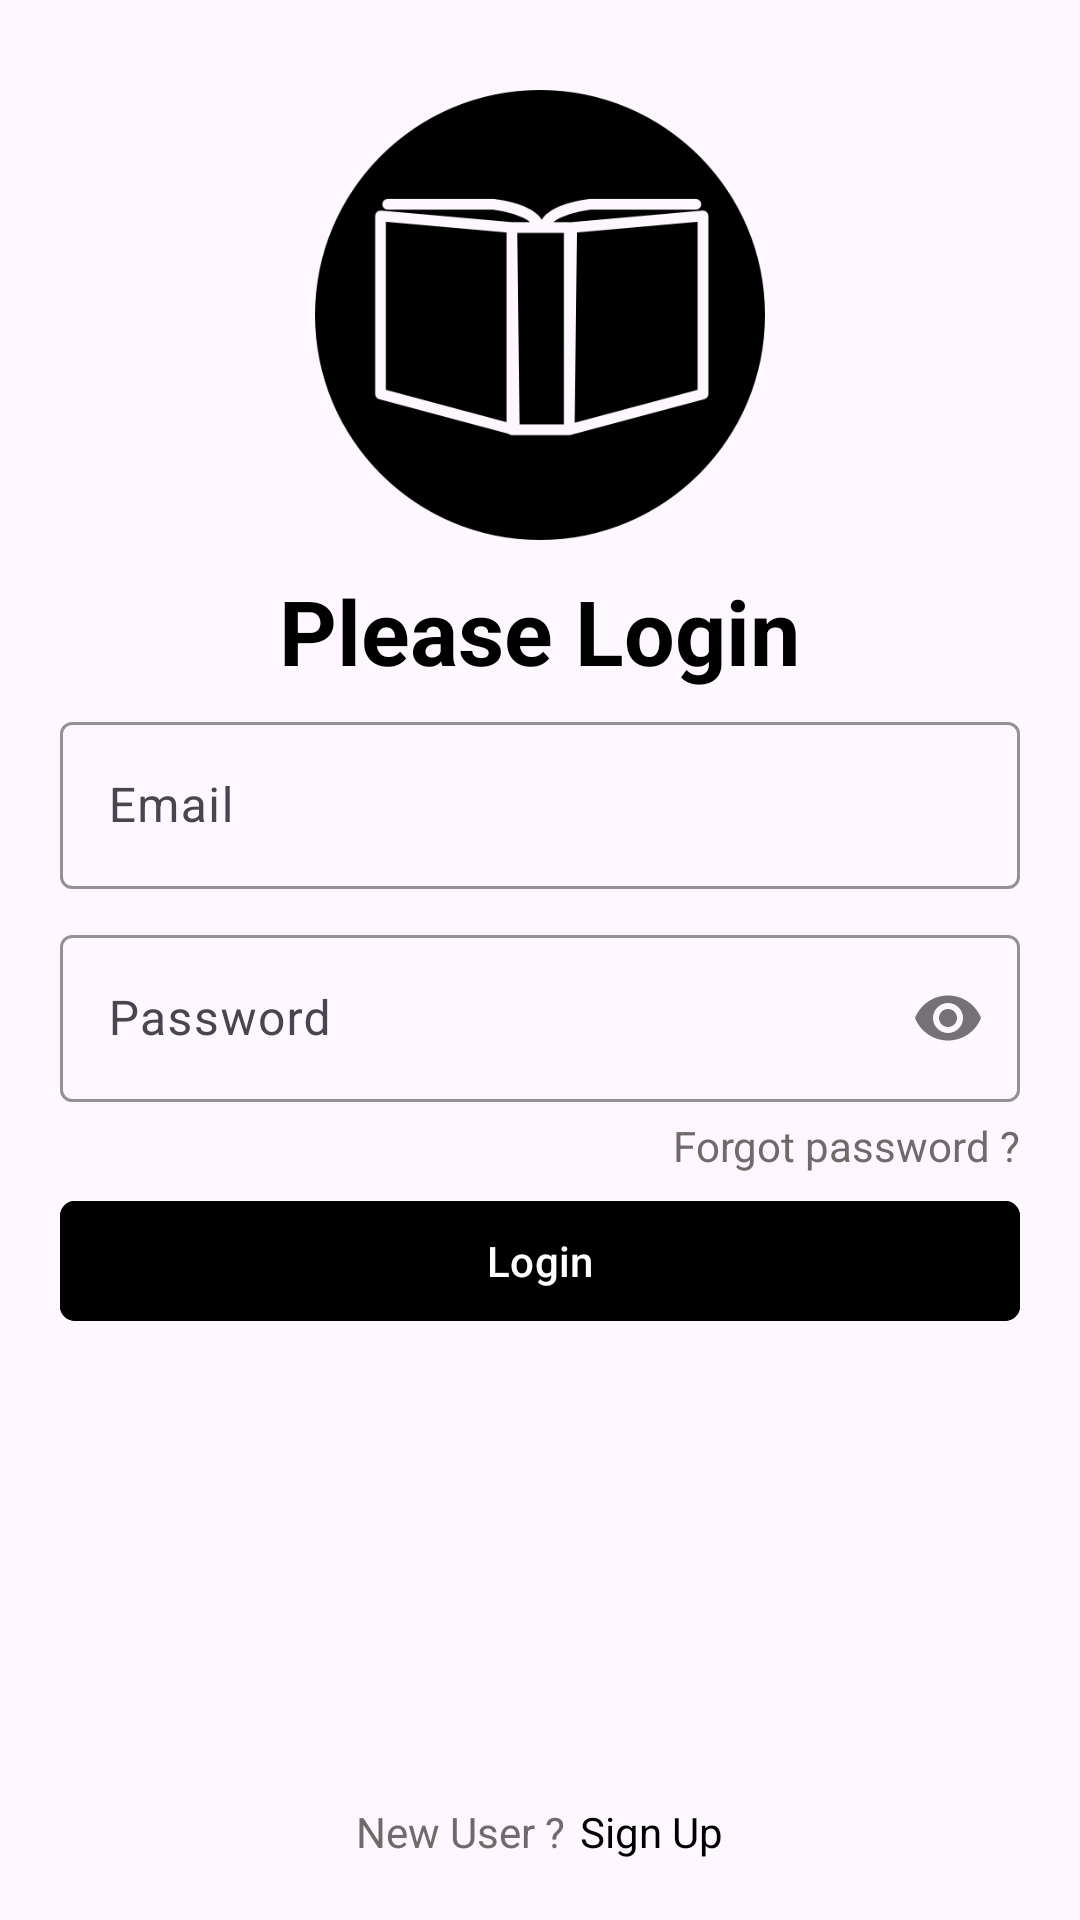

Write the Android layout XML for this screen, with the resource values it uses.
<!-- AndroidManifest.xml: application theme Theme.BookProject -->
<!-- res/layout/fragment_login.xml -->
<?xml version="1.0" encoding="utf-8"?>
<RelativeLayout xmlns:android="http://schemas.android.com/apk/res/android"
    xmlns:tools="http://schemas.android.com/tools"
    android:layout_width="match_parent"
    android:layout_height="match_parent"
    xmlns:app="http://schemas.android.com/apk/res-auto"
    android:padding="20dp"
    tools:context=".ui.login.LoginFragment">

    <LinearLayout
        android:id="@+id/llTop"
        android:layout_width="match_parent"
        android:layout_height="wrap_content"
        android:layout_centerHorizontal="true"
        android:orientation="vertical"
        android:gravity="center">
        <ImageView
            android:layout_width="150dp"
            android:layout_height="150dp"
            android:layout_marginVertical="10dp"
            android:src="@drawable/logo"
            android:contentDescription="@string/logo" />

        <TextView
            android:id="@+id/tvTitle"
            android:layout_width="wrap_content"
            android:layout_height="wrap_content"
            android:text="@string/please_login"
            android:textStyle="bold"
            android:textColor="@color/black"
            android:textSize="30sp"/>
    </LinearLayout>


    <com.google.android.material.textfield.TextInputLayout
        android:id="@+id/tilEmail"
        android:layout_below="@id/llTop"
        android:layout_width="match_parent"
        android:layout_height="wrap_content"
        app:hintTextColor="@color/black"
        app:boxStrokeColor="@color/black"
        android:layout_marginVertical="5dp">
        <com.google.android.material.textfield.TextInputEditText
            android:id="@+id/etEmail"
            android:layout_width="match_parent"
            android:layout_height="match_parent"
            android:drawableStart="@drawable/ic_email"
            android:theme="@style/TextViewBlackHandler"
            android:textColorHighlight="@color/white"
            android:drawablePadding="10dp"
            android:hint="@string/email"/>
    </com.google.android.material.textfield.TextInputLayout>

    <com.google.android.material.textfield.TextInputLayout
        android:id="@+id/tilPassword"
        android:layout_below="@id/tilEmail"
        android:layout_width="match_parent"
        android:layout_height="wrap_content"
        android:layout_marginVertical="5dp"
        app:hintTextColor="@color/black"
        app:boxStrokeColor="@color/black"
        app:passwordToggleEnabled="true">
        <com.google.android.material.textfield.TextInputEditText
            android:id="@+id/etPassword"
            android:layout_width="match_parent"
            android:layout_height="match_parent"
            android:drawableStart="@drawable/ic_lock"
            android:theme="@style/TextViewBlackHandler"
            android:textColorHighlight="@color/white"
            android:drawablePadding="10dp"
            android:inputType="textPassword"
            android:hint="@string/password"/>
    </com.google.android.material.textfield.TextInputLayout>

    <TextView
        android:id="@+id/tvForgot"
        android:layout_width="wrap_content"
        android:layout_height="wrap_content"
        android:layout_below="@id/tilPassword"
        android:layout_alignParentEnd="true"
        android:text="@string/forgot_password"
        android:textColor="@color/gray"/>

    <com.google.android.material.button.MaterialButton
        android:id="@+id/btnLogin"
        android:layout_width="match_parent"
        android:layout_height="wrap_content"
        android:layout_below="@+id/tvForgot"
        android:layout_marginTop="5dp"
        android:text="@string/login"
        android:textColor="@color/white"
        android:backgroundTint="@color/black"
        app:cornerRadius="5dp"/>

    <LinearLayout
        android:layout_width="wrap_content"
        android:layout_height="wrap_content"
        android:layout_alignParentBottom="true"
        android:layout_centerHorizontal="true"
        android:orientation="horizontal">
        <TextView
            android:layout_width="wrap_content"
            android:layout_height="wrap_content"
            android:text="@string/new_user"
            android:textColor="@color/gray"/>

        <TextView
            android:id="@+id/tvSignUp"
            android:layout_width="wrap_content"
            android:layout_height="wrap_content"
            android:layout_marginStart="5dp"
            android:text="@string/sign_up"
            android:textColor="@color/black"/>
    </LinearLayout>

</RelativeLayout>
<!-- resources referenced by this layout -->
<resources>
  <color name="black">#FF000000</color>
  <color name="gray">#706A6A</color>
  <color name="white">#FFFFFFFF</color>
  <!-- drawable logo: png bitmap (drawable, 10014 bytes) -->
  <string name="email">Email</string>
  <string name="forgot_password">Forgot password ?</string>
  <string name="login">Login</string>
  <string name="logo">Logo</string>
  <string name="new_user">New User ?</string>
  <string name="password">Password</string>
  <string name="please_login">Please Login</string>
  <string name="sign_up">Sign Up</string>
  <style name="TextViewBlackHandler">
          <item name="colorControlActivated">@color/black</item>
      </style>
  <style name="Theme.BookProject" parent="Base.Theme.BookProject" />
  <style name="Base.Theme.BookProject" parent="Theme.Material3.DayNight.NoActionBar">
          
          
      </style>
</resources>
